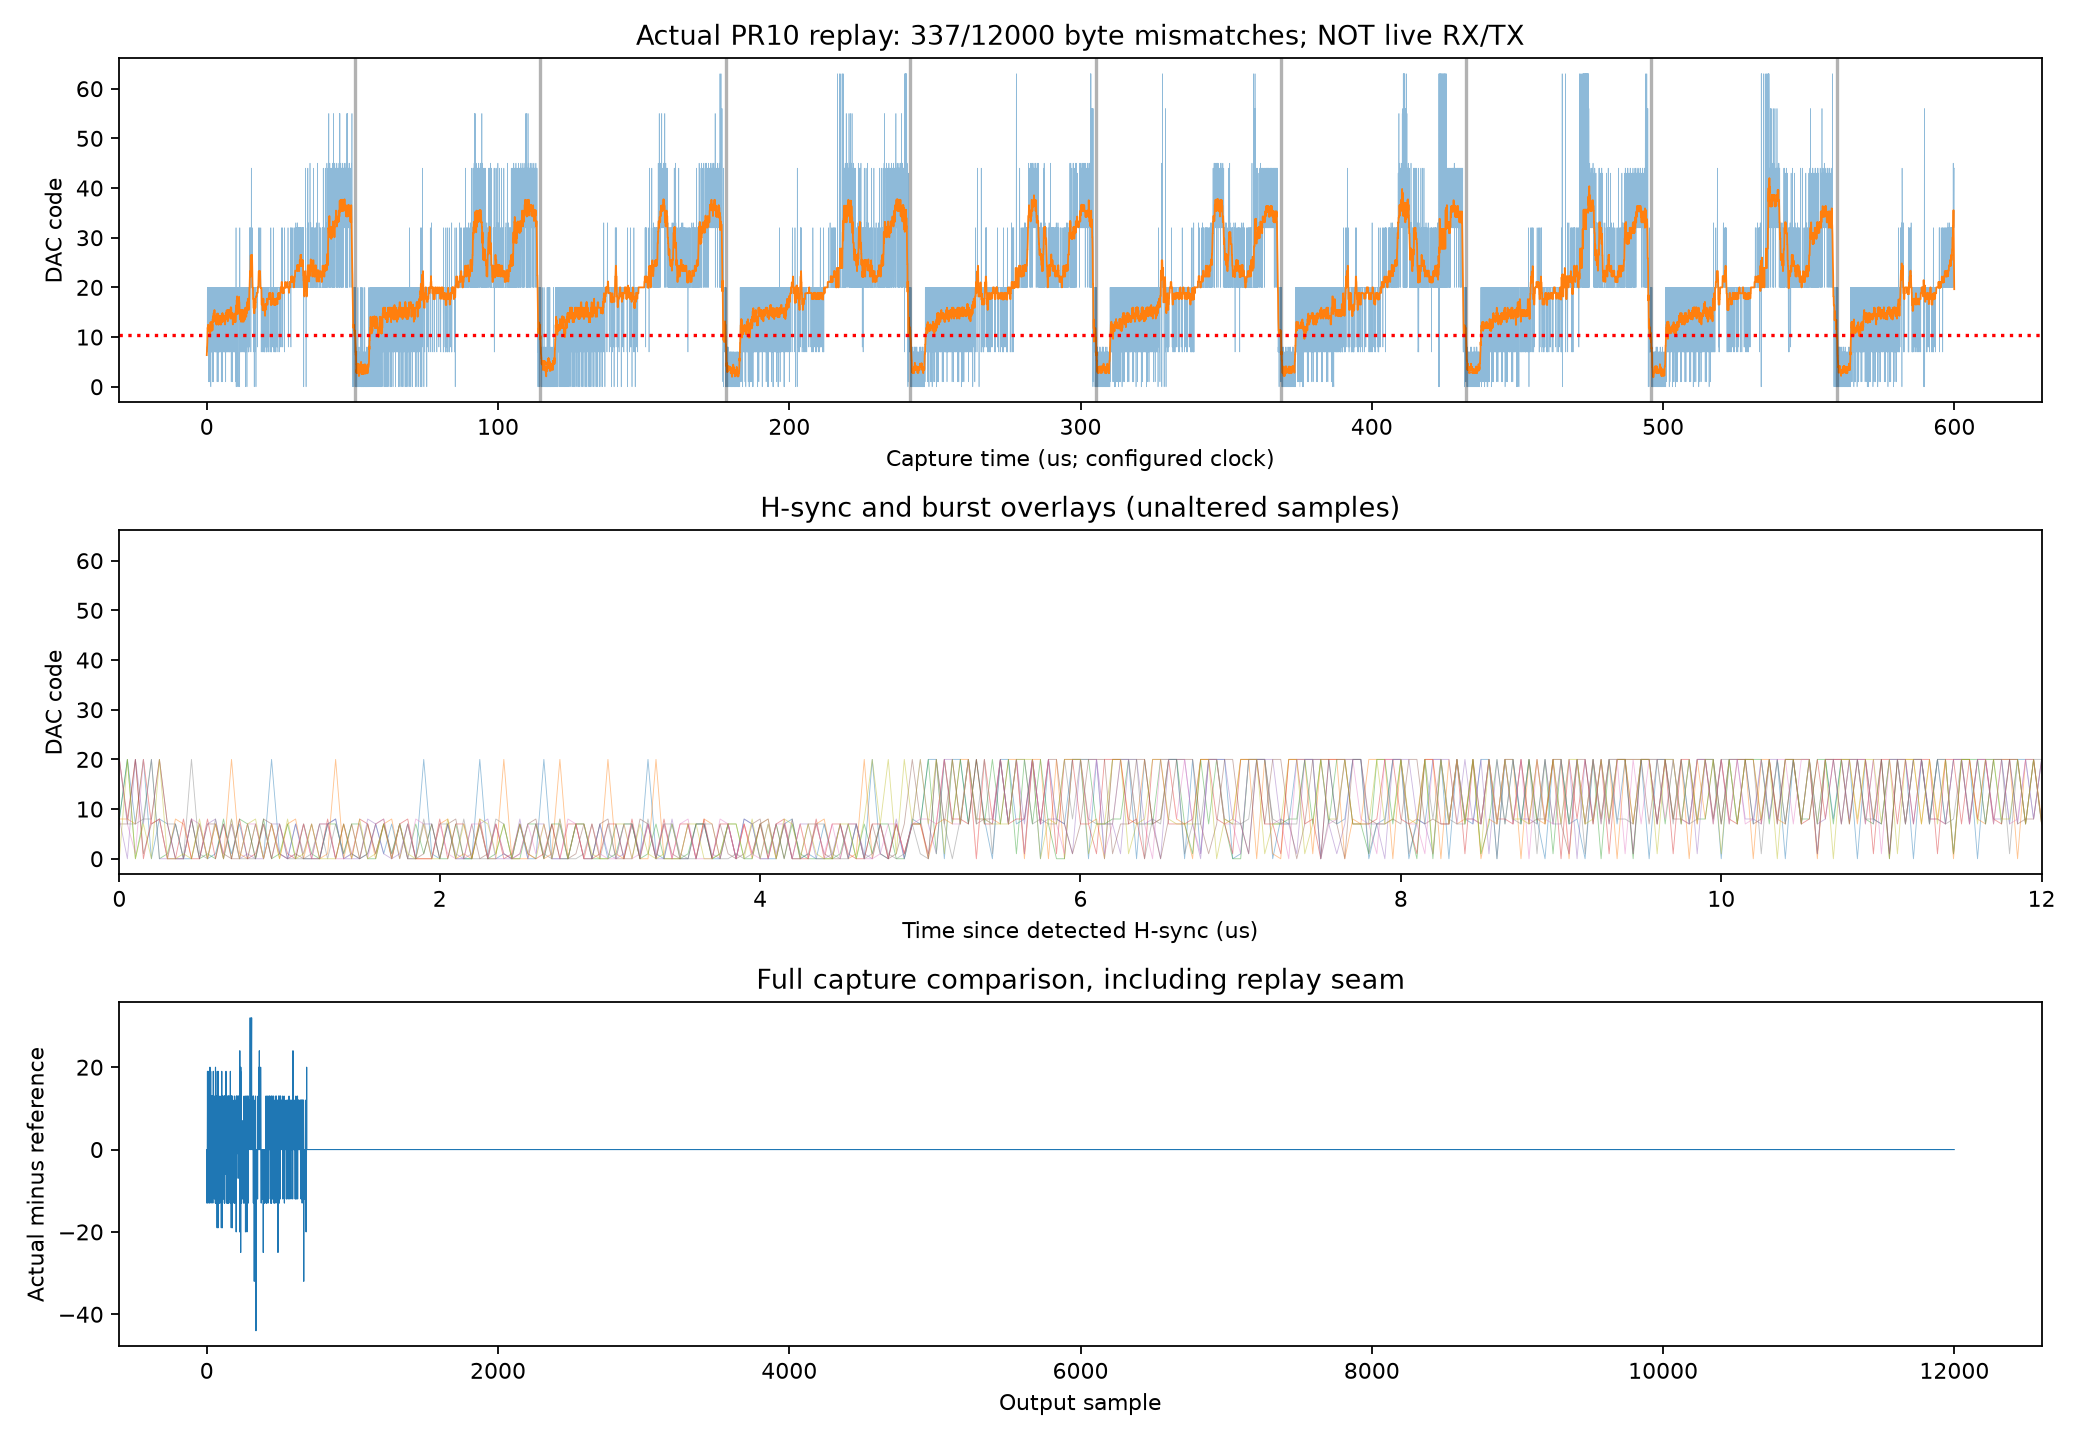

The data file committed next to this chart (first rows):
edge_sample, edge_us, hsync_fit_residual_ns, line_length_samples, line_length_us, ntsc_burst_global_phase_deg, ntsc_burst_peak_codes, ntsc_burst_phase_at_hsync_deg, ntsc_burst_residual_rms_codes, pal_burst_global_phase_deg, pal_burst_peak_codes, pal_burst_phase_at_hsync_deg, pal_burst_residual_rms_codes, sync_width_us
1019, 50.97, 48.07, , , 55.59, 5.053, -148.6, 7.589, -134.9, 3.287, -148.9, 8.052, 5.05
2290, 114.5, -14.63, 1270, 63.51, 8.902, 3.681, -71.23, 7.88, 26.34, 3.19, -135.8, 7.99, 5.25
3563, 178.1, 61.62, 1273, 63.65, 10.49, 6.241, -126.6, 6.004, -78.73, 1.259, -167.2, 7.386, 5.1
4832, 241.6, -45.61, 1269, 63.47, 40.02, 7.641, -30.39, 4.965, -158.8, 2.129, -106.5, 7.193, 5.3
6103, 305.2, -46.58, 1271, 63.57, 20.41, 7.784, 153.6, 5.281, -18.73, 2.233, -16.06, 7.442, 5.05
7376, 368.8, 18.6, 1273, 63.64, 21.52, 8.551, 83.49, 5.017, -115.3, 1.44, -56.68, 7.809, 5.05
8647, 432.3, -37.65, 1270, 63.52, 28.54, 7.2, -137.1, 5.946, -152.1, 1.849, 128.7, 7.696, 5.2
9914, 495.7, -218, 1268, 63.39, 51.33, 5.83, -141.9, 5.425, 88.65, 2.712, 33.62, 6.523, 5.3
11195, 559.8, 234.1, 1281, 64.03, 48.81, 7.553, -76.98, 4.902, 7.238, 1.237, -94.25, 7.241, 4.7
